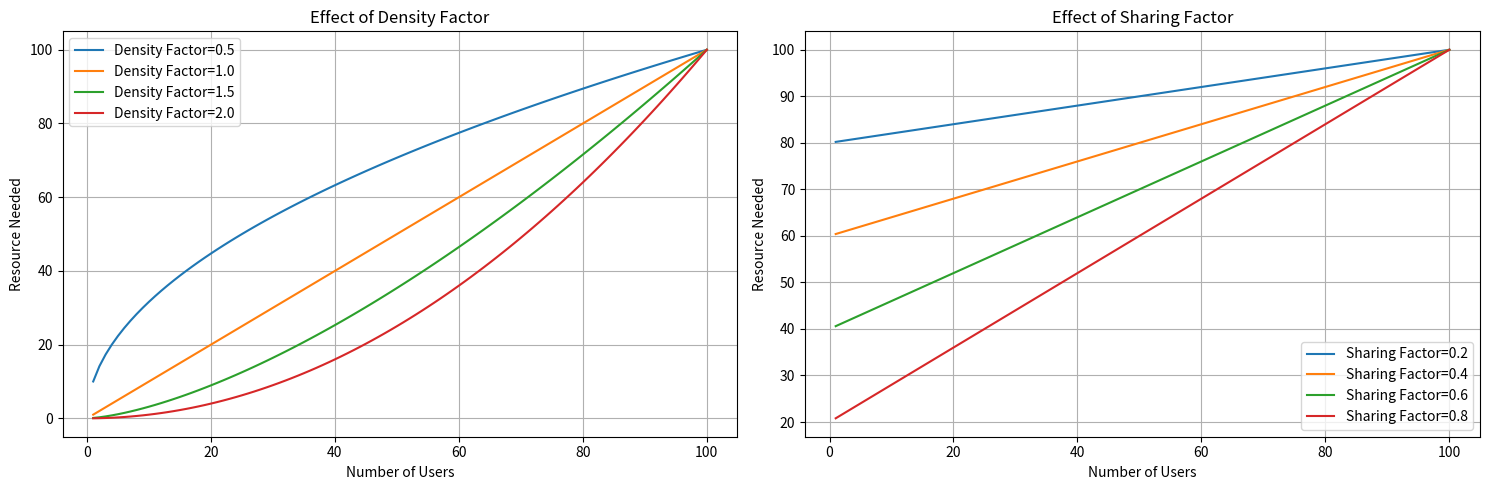

Python code for this plot:
# import matplotlib.pyplot as plt
# import numpy as np

# def calculate_user_density_impact(num_users, max_users, user_density_factor):
#     return (num_users / max_users) ** user_density_factor

# # Constants
# base_resource = 100
# num_users = np.arange(1, 101)  # Varying number of users from 1 to 100
# max_users = 100
# user_density_factors = [0.5, 1.0, 1.5, 2.0]  # Different density factors to test

# # Plotting
# plt.figure(figsize=(10, 6))
# for udf in user_density_factors:
#     density_impact = calculate_user_density_impact(num_users, max_users, udf)
#     scaled_resources = base_resource * density_impact
#     plt.plot(num_users, scaled_resources, label=f'User Density Factor: {udf}')

# plt.title('Effect of User Density Factor on Resource Scaling')
# plt.xlabel('Number of Users')
# plt.ylabel('Scaled Resources')
# plt.legend()
# plt.grid(True)
# plt.show()

import matplotlib.pyplot as plt
import numpy as np

def plot_both_factors():
    # Setup
    users = np.arange(1, 101)
    base_resource = 100
    
    # Plot 1: Density Factor Effect
    plt.figure(figsize=(15, 5))
    plt.subplot(1, 2, 1)
    
    density_factors = [0.5, 1.0, 1.5, 2.0]
    for df in density_factors:
        density_impact = (users/100) ** df
        plt.plot(users, density_impact * base_resource, 
                label=f'Density Factor={df}')
    
    plt.title('Effect of Density Factor')
    plt.xlabel('Number of Users')
    plt.ylabel('Resource Needed')
    plt.legend()
    plt.grid(True)
    
    # Plot 2: Sharing Factor Effect
    plt.subplot(1, 2, 2)
    
    sharing_factors = [0.2, 0.4, 0.6, 0.8]
    density_impact = (users/100)  # fixed density factor of 1.0
    
    for sf in sharing_factors:
        sharing_impact = 1 - (sf * (1 - density_impact))
        plt.plot(users, sharing_impact * base_resource, 
                label=f'Sharing Factor={sf}')
    
    plt.title('Effect of Sharing Factor')
    plt.xlabel('Number of Users')
    plt.ylabel('Resource Needed')
    plt.legend()
    plt.grid(True)
    
    plt.tight_layout()
    plt.show()

plot_both_factors()